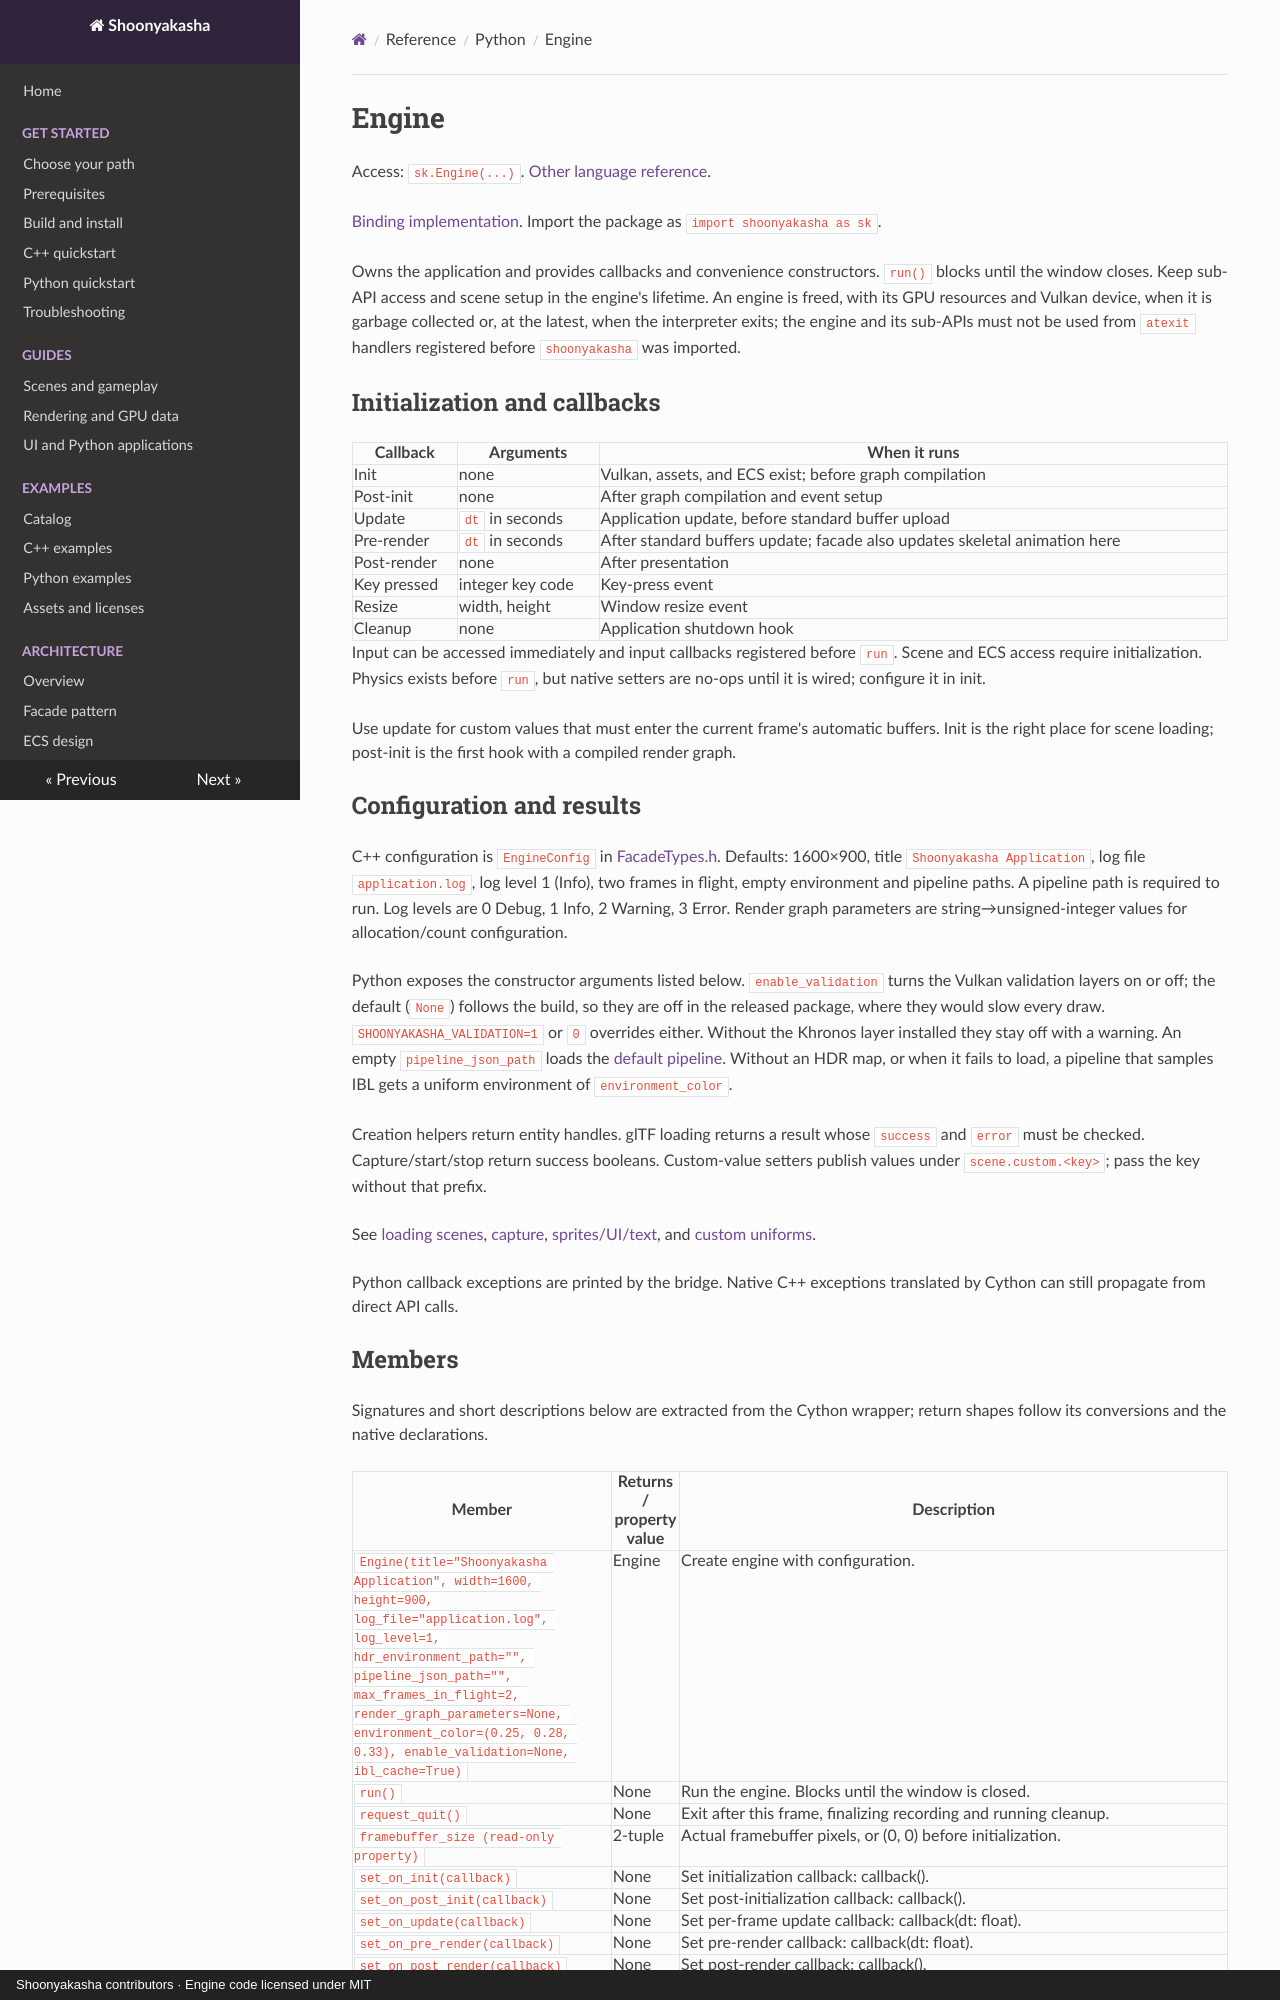

repository: Maximilian-Winter/Shoonyakasha · page: api/python/engine/index.html · generator: mkdocs · copyright: Shoonyakasha contributors · Engine code licensed under MIT

# Engine

Access: `sk.Engine(...)`. [Other language reference](../cpp/engine-api.md).

[Binding implementation](../../../python/shoonyakasha/_shoonyakasha.pyx). Import the package as `import shoonyakasha as sk`.

Owns the application and provides callbacks and convenience constructors. `run()` blocks until the window closes. Keep sub-API access and scene setup in the engine's lifetime. An engine is freed, with its GPU resources and Vulkan device, when it is garbage collected or, at the latest, when the interpreter exits; the engine and its sub-APIs must not be used from `atexit` handlers registered before `shoonyakasha` was imported.

## Initialization and callbacks

| Callback | Arguments | When it runs |
|---|---|---|
| Init | none | Vulkan, assets, and ECS exist; before graph compilation |
| Post-init | none | After graph compilation and event setup |
| Update | `dt` in seconds | Application update, before standard buffer upload |
| Pre-render | `dt` in seconds | After standard buffers update; facade also updates skeletal animation here |
| Post-render | none | After presentation |
| Key pressed | integer key code | Key-press event |
| Resize | width, height | Window resize event |
| Cleanup | none | Application shutdown hook |

Input can be accessed immediately and input callbacks registered before `run`. Scene and ECS access require initialization. Physics exists before `run`, but native setters are no-ops until it is wired; configure it in init.

Use update for custom values that must enter the current frame's automatic buffers. Init is the right place for scene loading; post-init is the first hook with a compiled render graph.

## Configuration and results

C++ configuration is `EngineConfig` in [FacadeTypes.h](../../../include/Facade/FacadeTypes.h). Defaults: 1600×900, title `Shoonyakasha Application`, log file `application.log`, log level 1 (Info), two frames in flight, empty environment and pipeline paths. A pipeline path is required to run. Log levels are 0 Debug, 1 Info, 2 Warning, 3 Error. Render graph parameters are string→unsigned-integer values for allocation/count configuration.

Python exposes the constructor arguments listed below. `enable_validation` turns the Vulkan validation layers on or off; the default (`None`) follows the build, so they are off in the released package, where they would slow every draw. `SHOONYAKASHA_VALIDATION=1` or `0` overrides either. Without the Khronos layer installed they stay off with a warning. An empty `pipeline_json_path` loads the [default pipeline](../../../python/shoonyakasha/pipelines/default/README.md). Without an HDR map, or when it fails to load, a pipeline that samples IBL gets a uniform environment of `environment_color`.

Creation helpers return entity handles. glTF loading returns a result whose `success` and `error` must be checked. Capture/start/stop return success booleans. Custom-value setters publish values under `scene.custom.<key>`; pass the key without that prefix.

See [loading scenes](../../guides/loading-scenes.md), [capture](../../guides/frame-capture.md), [sprites/UI/text](../../guides/sprites-ui-text.md), and [custom uniforms](../../guides/custom-shader-uniforms.md).

Python callback exceptions are printed by the bridge. Native C++ exceptions translated by Cython can still propagate from direct API calls.

<!-- BEGIN SOURCE API -->
